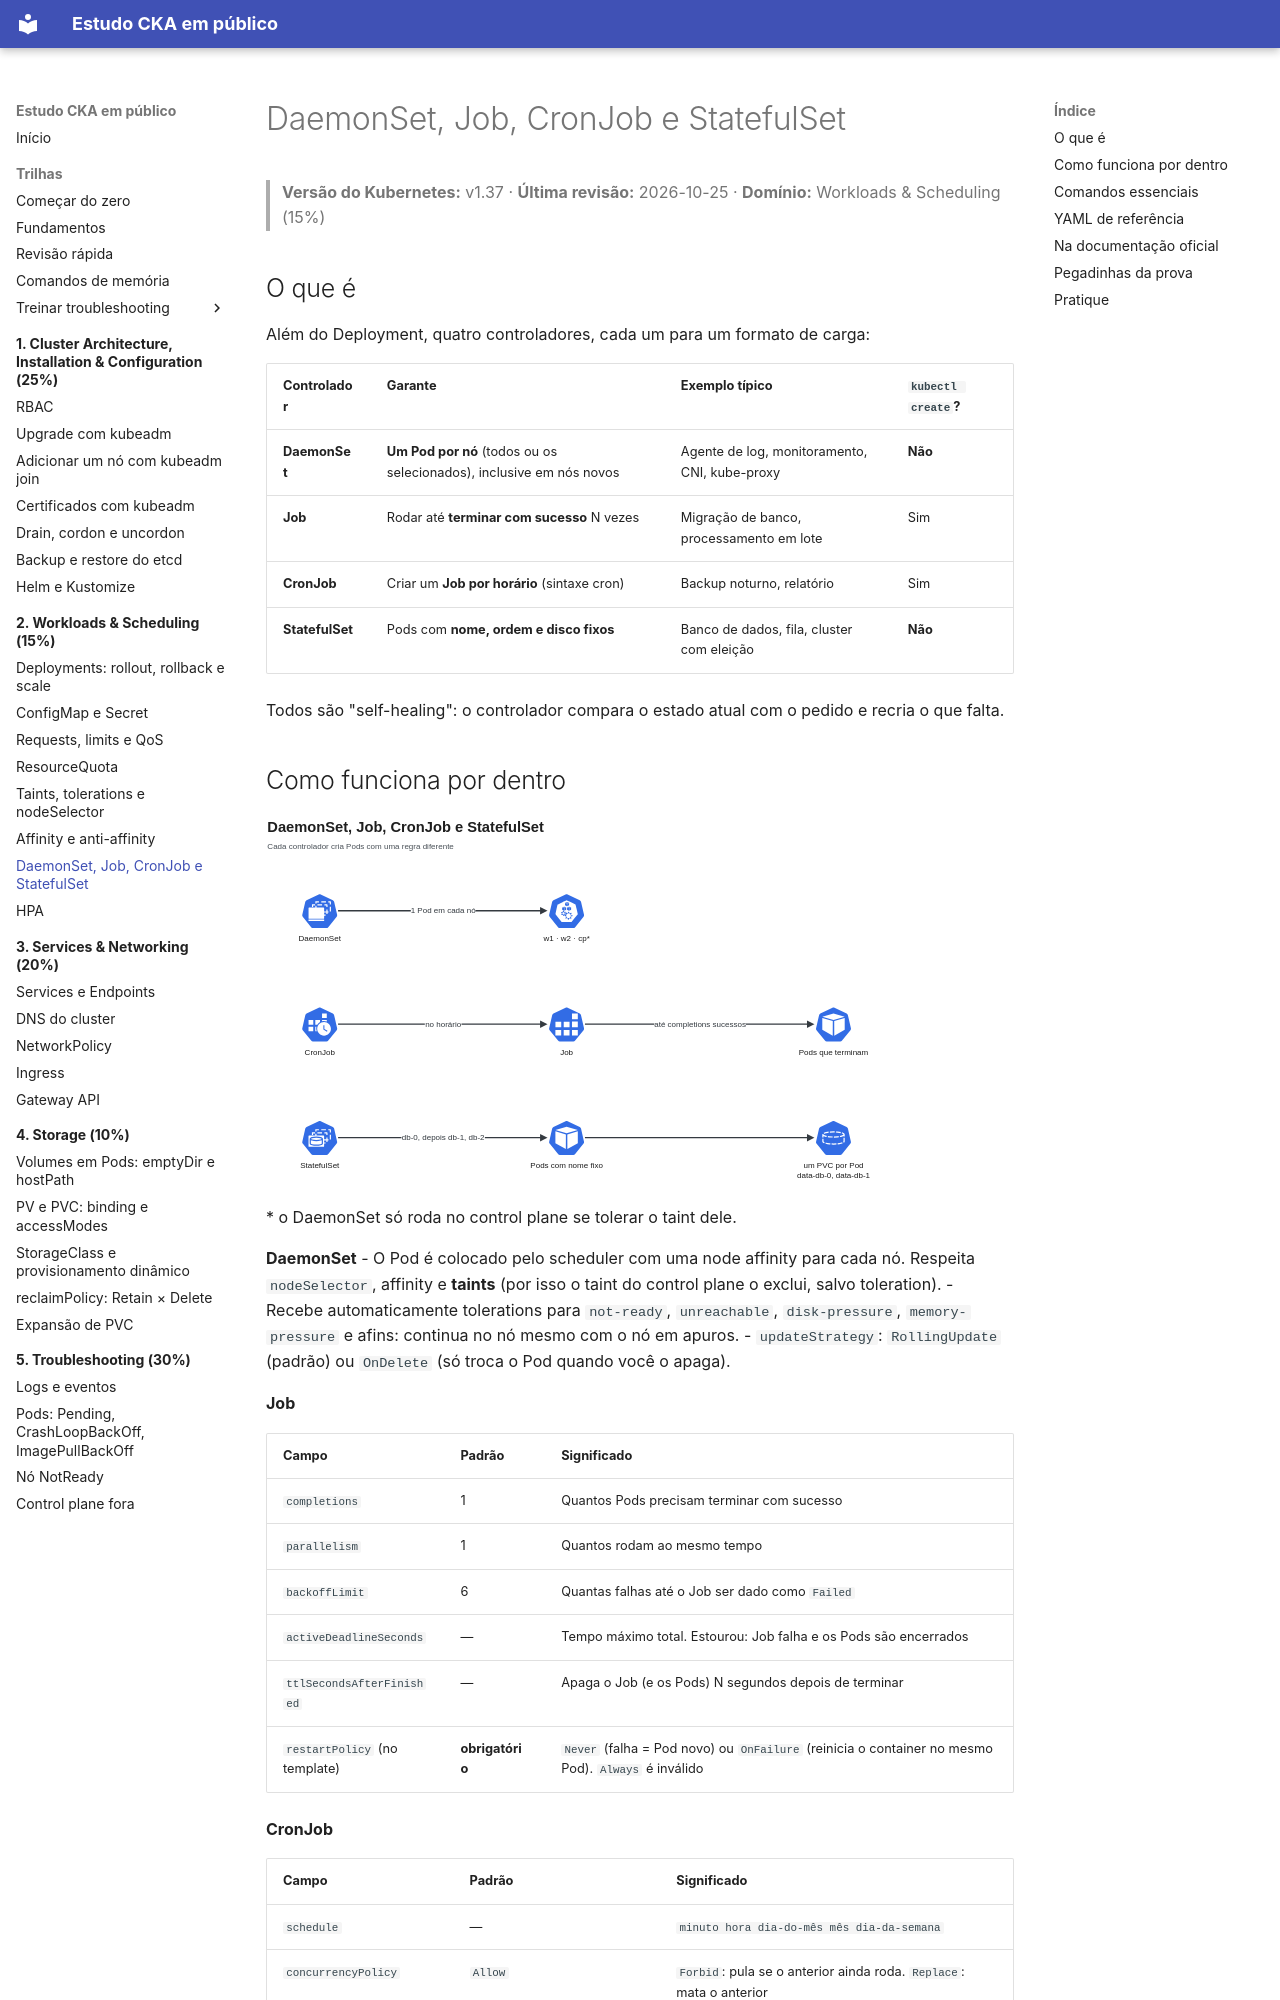

repository: crisz-source/help-ppl-cka · page: 02-workloads-scheduling/daemonset-job-cronjob-statefulset/index.html · generator: mkdocs

# DaemonSet, Job, CronJob e StatefulSet

> **Versão do Kubernetes:** v1.37 · **Última revisão:** 2026-10-25 · **Domínio:** Workloads & Scheduling (15%)

## O que é

Além do Deployment, quatro controladores, cada um para um formato de carga:

| Controlador | Garante | Exemplo típico | `kubectl create`? |
|---|---|---|---|
| **DaemonSet** | **Um Pod por nó** (todos ou os selecionados), inclusive em nós novos | Agente de log, monitoramento, CNI, kube-proxy | **Não** |
| **Job** | Rodar até **terminar com sucesso** N vezes | Migração de banco, processamento em lote | Sim |
| **CronJob** | Criar um **Job por horário** (sintaxe cron) | Backup noturno, relatório | Sim |
| **StatefulSet** | Pods com **nome, ordem e disco fixos** | Banco de dados, fila, cluster com eleição | **Não** |

Todos são "self-healing": o controlador compara o estado atual com o pedido e recria o que falta.
